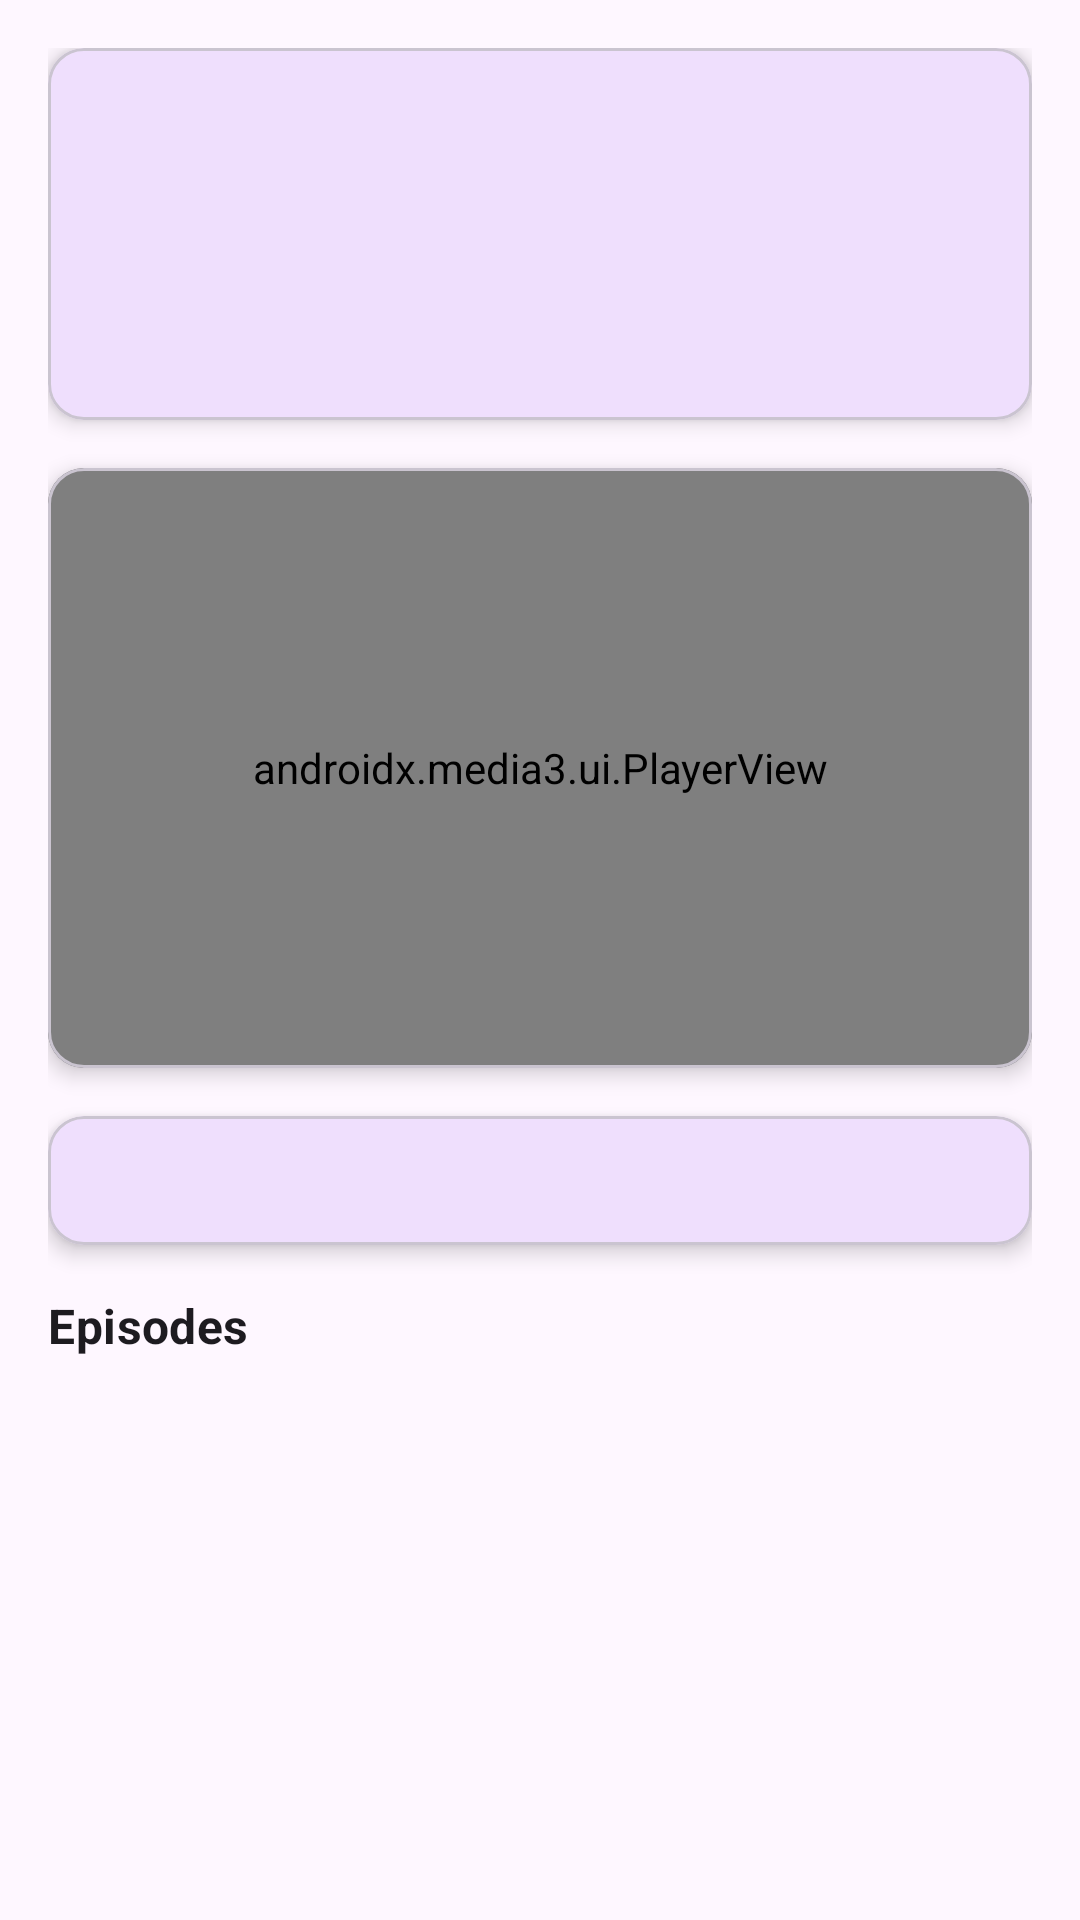

Layout XML and referenced resources for this Android screen:
<!-- AndroidManifest.xml: application theme Theme.PodNiche -->
<!-- res/layout/activity_podcast_detail.xml -->
<?xml version="1.0" encoding="utf-8"?>
<androidx.core.widget.NestedScrollView xmlns:android="http://schemas.android.com/apk/res/android"
    xmlns:app="http://schemas.android.com/apk/res-auto"
    xmlns:tools="http://schemas.android.com/tools"
    android:layout_width="match_parent"
    android:layout_height="match_parent"
    android:fillViewport="true">

    <LinearLayout
        android:layout_width="match_parent"
        android:layout_height="wrap_content"
        android:orientation="vertical"
        android:padding="16dp">

        
        <com.google.android.material.card.MaterialCardView
            android:layout_width="match_parent"
            android:layout_height="wrap_content"
            android:layout_marginBottom="16dp"
            app:cardCornerRadius="12dp"
            app:cardElevation="4dp">

            <LinearLayout
                android:layout_width="match_parent"
                android:layout_height="wrap_content"
                android:orientation="horizontal"
                android:padding="12dp">

                <com.google.android.material.imageview.ShapeableImageView
                    android:id="@+id/detailArtwork"
                    android:layout_width="100dp"
                    android:layout_height="100dp"
                    android:scaleType="centerCrop"
                    app:shapeAppearanceOverlay="@style/RoundedCorners"
                    tools:src="@tools:sample/avatars" />

                <LinearLayout
                    android:layout_width="match_parent"
                    android:layout_height="wrap_content"
                    android:layout_marginStart="12dp"
                    android:orientation="vertical">

                    <TextView
                        android:id="@+id/detailTitle"
                        android:layout_width="match_parent"
                        android:layout_height="wrap_content"
                        android:textAppearance="@style/TextAppearance.MaterialComponents.Headline6"
                        tools:text="Podcast Title" />

                    <TextView
                        android:id="@+id/detailArtist"
                        android:layout_width="match_parent"
                        android:layout_height="wrap_content"
                        android:layout_marginTop="4dp"
                        android:textAppearance="@style/TextAppearance.MaterialComponents.Subtitle2"
                        android:textColor="@color/textSecondary"
                        tools:text="Artist Name" />

                    <com.google.android.material.button.MaterialButton
                        android:id="@+id/subscribeButton"
                        style="@style/Widget.MaterialComponents.Button.TextButton"
                        android:layout_width="wrap_content"
                        android:layout_height="wrap_content"
                        android:layout_marginTop="8dp"
                        android:text="@string/subscribe"
                        android:visibility="gone"
                        tools:visibility="visible" />
                </LinearLayout>
            </LinearLayout>
        </com.google.android.material.card.MaterialCardView>

        
        <com.google.android.material.card.MaterialCardView
            android:layout_width="match_parent"
            android:layout_height="wrap_content"
            android:layout_marginBottom="16dp"
            app:cardCornerRadius="12dp"
            app:cardElevation="4dp">

            <androidx.media3.ui.PlayerView
                android:id="@+id/playerView"
                android:layout_width="match_parent"
                android:layout_height="200dp"
                app:use_controller="true" />
        </com.google.android.material.card.MaterialCardView>

        
        <com.google.android.material.card.MaterialCardView
            android:layout_width="match_parent"
            android:layout_height="wrap_content"
            android:layout_marginBottom="16dp"
            app:cardCornerRadius="12dp"
            app:cardElevation="4dp">

            <TextView
                android:id="@+id/detailDescription"
                android:layout_width="match_parent"
                android:layout_height="wrap_content"
                android:padding="12dp"
                android:textAppearance="@style/TextAppearance.MaterialComponents.Body2"
                tools:text="Episode description goes here..." />
        </com.google.android.material.card.MaterialCardView>

        <TextView
            android:layout_width="match_parent"
            android:layout_height="wrap_content"
            android:layout_marginBottom="8dp"
            android:text="@string/episodes"
            android:textAppearance="@style/TextAppearance.MaterialComponents.Subtitle1"
            android:textStyle="bold" />

        
        <androidx.recyclerview.widget.RecyclerView
            android:id="@+id/episodesRecyclerView"
            android:layout_width="match_parent"
            android:layout_height="wrap_content"
            android:nestedScrollingEnabled="false"
            tools:listitem="@layout/item_episode" />

    </LinearLayout>
</androidx.core.widget.NestedScrollView>
<!-- res/layout/item_episode.xml (included above) -->
<?xml version="1.0" encoding="utf-8"?>
<com.google.android.material.card.MaterialCardView xmlns:android="http://schemas.android.com/apk/res/android"
    xmlns:app="http://schemas.android.com/apk/res-auto"
    xmlns:tools="http://schemas.android.com/tools"
    android:id="@+id/episodeCard"
    android:layout_width="match_parent"
    android:layout_height="wrap_content"
    android:layout_marginBottom="8dp"
    app:cardBackgroundColor="@color/cardBackground"
    app:cardCornerRadius="12dp"
    app:cardElevation="2dp">

    <LinearLayout
        android:layout_width="match_parent"
        android:layout_height="wrap_content"
        android:orientation="vertical"
        android:padding="12dp">

        <TextView
            android:id="@+id/episodeTitle"
            android:layout_width="match_parent"
            android:layout_height="wrap_content"
            android:textAppearance="@style/TextAppearance.MaterialComponents.Subtitle1"
            android:textColor="@color/textPrimary"
            android:textStyle="bold"
            tools:text="Episode Title" />

        <LinearLayout
            android:layout_width="match_parent"
            android:layout_height="wrap_content"
            android:layout_marginTop="4dp"
            android:gravity="center_vertical"
            android:orientation="horizontal">

            <TextView
                android:id="@+id/episodePubDate"
                android:layout_width="wrap_content"
                android:layout_height="wrap_content"
                android:textAppearance="@style/TextAppearance.MaterialComponents.Caption"
                android:textColor="@color/textSecondary"
                tools:text="Oct 12, 2023" />

            <TextView
                android:layout_width="wrap_content"
                android:layout_height="wrap_content"
                android:layout_marginHorizontal="4dp"
                android:text="•"
                android:textAppearance="@style/TextAppearance.MaterialComponents.Caption"
                android:textColor="@color/textSecondary" />

            <TextView
                android:id="@+id/episodeDuration"
                android:layout_width="wrap_content"
                android:layout_height="wrap_content"
                android:textAppearance="@style/TextAppearance.MaterialComponents.Caption"
                android:textColor="@color/textSecondary"
                tools:text="45:00" />

            <View
                android:layout_width="0dp"
                android:layout_height="0dp"
                android:layout_weight="1" />

            <TextView
                android:id="@+id/mediaTypeBadge"
                android:layout_width="wrap_content"
                android:layout_height="wrap_content"
                android:background="@color/audioBadge"
                android:paddingHorizontal="6dp"
                android:paddingVertical="2dp"
                android:textColor="@android:color/white"
                android:textSize="10sp"
                android:textStyle="bold"
                tools:text="AUDIO" />
        </LinearLayout>
    </LinearLayout>
</com.google.android.material.card.MaterialCardView>
<!-- resources referenced by this layout -->
<resources>
  <color name="audioBadge">#4CAF50</color>
  <color name="cardBackground">#FFFFFF</color>
  <color name="textPrimary">#212121</color>
  <color name="textSecondary">#757575</color>
  <string name="episodes">Episodes</string>
  <string name="subscribe">Subscribe</string>
  <style name="RoundedCorners">
          <item name="cornerSize">12dp</item>
      </style>
  <style name="Theme.PodNiche" parent="Base.Theme.PodNiche" />
  <style name="Base.Theme.PodNiche" parent="Theme.Material3.DayNight.NoActionBar">
          
          <item name="colorPrimary">@color/colorPrimary</item>
          <item name="colorPrimaryDark">@color/colorPrimaryDark</item>
          <item name="colorAccent">@color/colorAccent</item>
      </style>
  <color name="colorPrimary">#6200EE</color>
  <color name="colorPrimaryDark">#3700B3</color>
  <color name="colorAccent">#03DAC5</color>
</resources>
